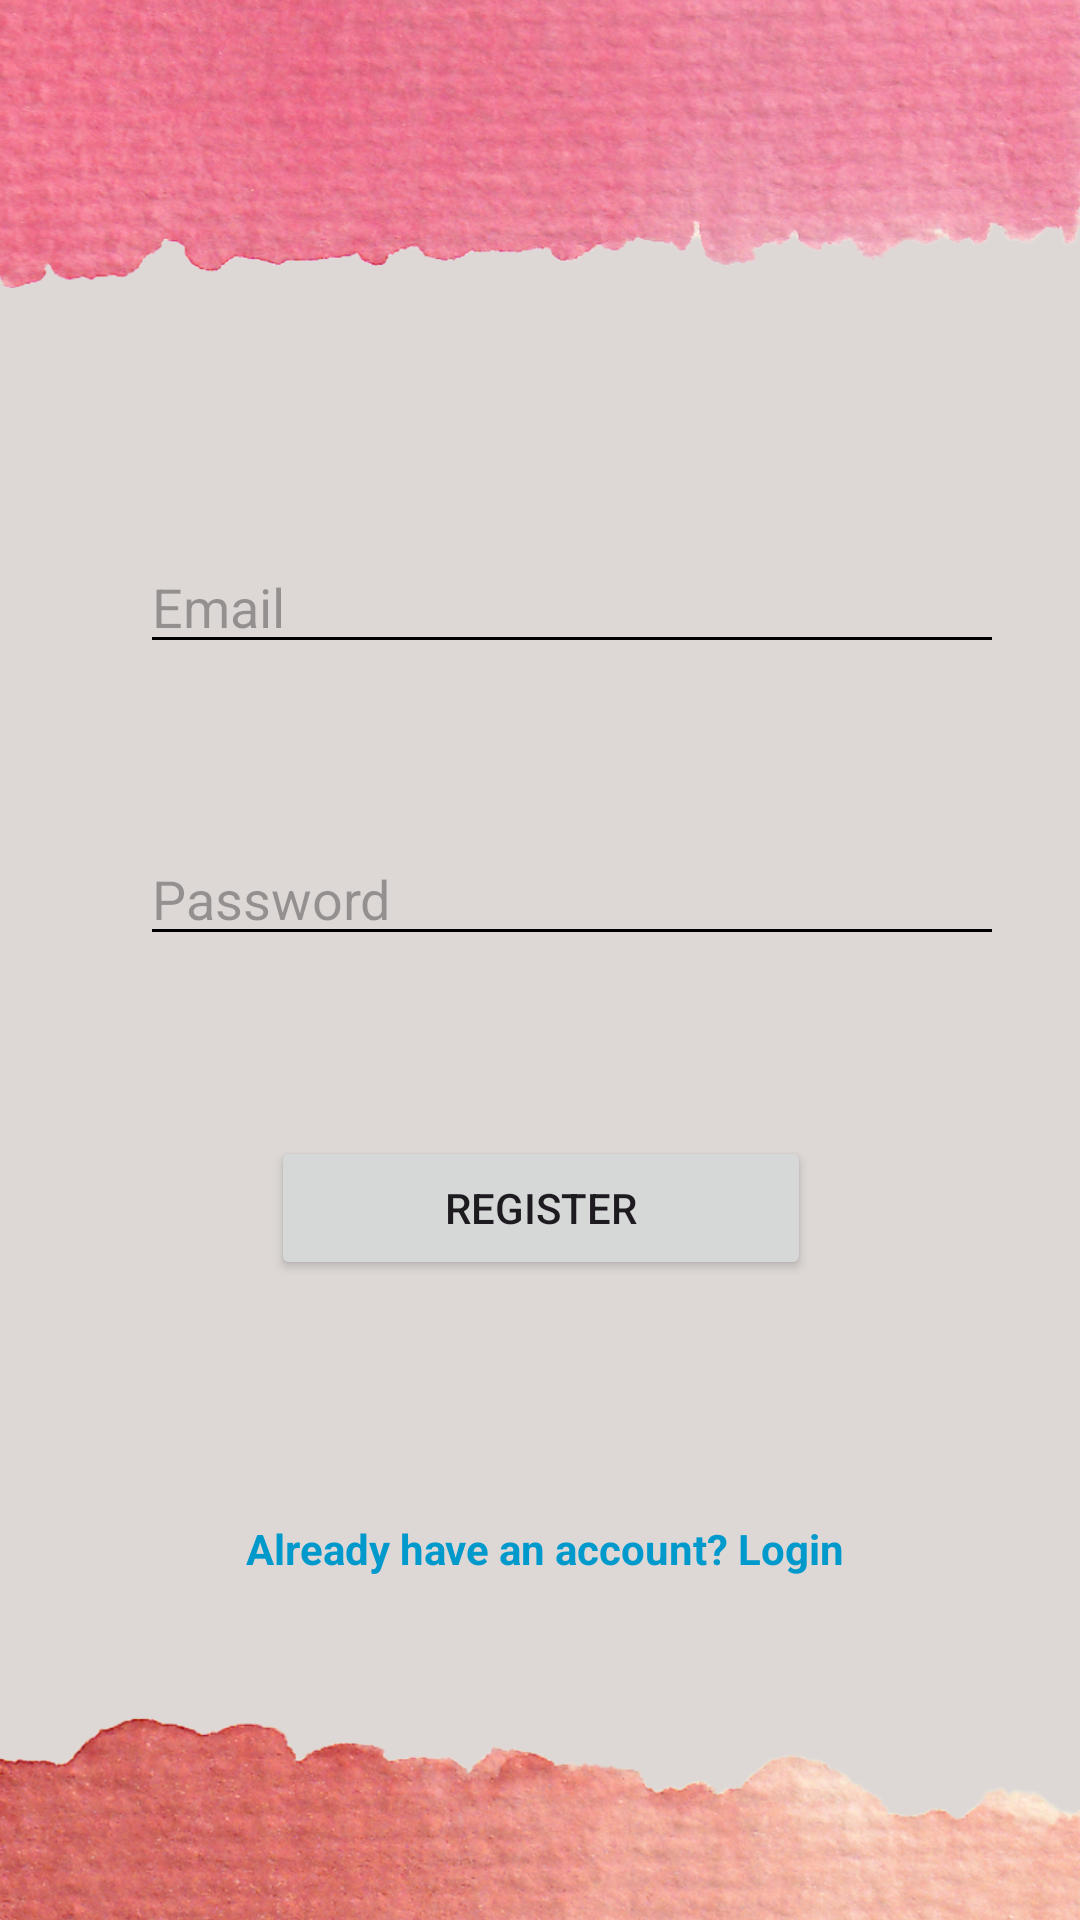

Here is an Android app screen rendered from its layout file. Give the layout XML and the strings, colors and styles it references.
<!-- AndroidManifest.xml: application theme Theme.FirbaseRegisteration -->
<!-- res/layout/activity_register.xml -->
<?xml version="1.0" encoding="utf-8"?>
<androidx.constraintlayout.widget.ConstraintLayout
    xmlns:android="http://schemas.android.com/apk/res/android"
    xmlns:app="http://schemas.android.com/apk/res-auto"
    xmlns:tools="http://schemas.android.com/tools"
    android:id="@+id/main"
    android:layout_width="match_parent"
    android:layout_height="match_parent"
    android:background="@drawable/poster"
    tools:context=".RegisterActivity">


    <EditText
        android:id="@+id/email"
        android:layout_width="0dp"
        android:layout_height="wrap_content"
        android:layout_marginTop="180dp"
        android:backgroundTint="@color/black"
        android:hint="Email"
        android:inputType="textEmailAddress"
        app:layout_constraintEnd_toEndOf="parent"
        app:layout_constraintHorizontal_bias="0.646"
        app:layout_constraintStart_toStartOf="parent"
        app:layout_constraintTop_toTopOf="parent"
        app:layout_constraintWidth_percent="0.8" />

    <EditText
        android:id="@+id/pwd"
        android:layout_width="0dp"
        android:layout_height="wrap_content"
        android:layout_marginTop="56dp"
        android:backgroundTint="@color/black"
        android:hint="Password"
        android:inputType="textPassword"
        app:layout_constraintEnd_toEndOf="parent"
        app:layout_constraintHorizontal_bias="0.646"
        app:layout_constraintStart_toStartOf="parent"
        app:layout_constraintTop_toBottomOf="@+id/email"
        app:layout_constraintWidth_percent="0.8" />

    <Button
        android:id="@+id/button"
        android:layout_width="0dp"
        android:layout_height="wrap_content"
        android:layout_marginTop="60dp"
        android:text="Register"
        app:layout_constraintEnd_toEndOf="parent"
        app:layout_constraintHorizontal_bias="0.502"
        app:layout_constraintStart_toStartOf="parent"
        app:layout_constraintTop_toBottomOf="@+id/pwd"
        app:layout_constraintWidth_percent="0.5" />

    <TextView
        android:id="@+id/loginText"
        android:layout_width="wrap_content"
        android:layout_height="wrap_content"
        android:layout_marginTop="80dp"
        android:background="?attr/selectableItemBackground"
        android:clickable="true"
        android:focusable="true"
        android:onClick="goToLogin"
        android:text="Already have an account? Login"
        android:textColor="@android:color/holo_blue_dark"
        android:textStyle="bold"
        app:layout_constraintEnd_toEndOf="parent"
        app:layout_constraintHorizontal_bias="0.511"
        app:layout_constraintStart_toStartOf="parent"
        app:layout_constraintTop_toBottomOf="@+id/button" />


</androidx.constraintlayout.widget.ConstraintLayout>
<!-- resources referenced by this layout -->
<resources>
  <color name="black">#FF000000</color>
  <!-- drawable poster: png bitmap (drawable, 703713 bytes) -->
  <style name="Theme.FirbaseRegisteration" parent="Base.Theme.FirbaseRegisteration" />
  <style name="Base.Theme.FirbaseRegisteration" parent="Theme.Material3.DayNight.NoActionBar">
          
          
      </style>
</resources>
